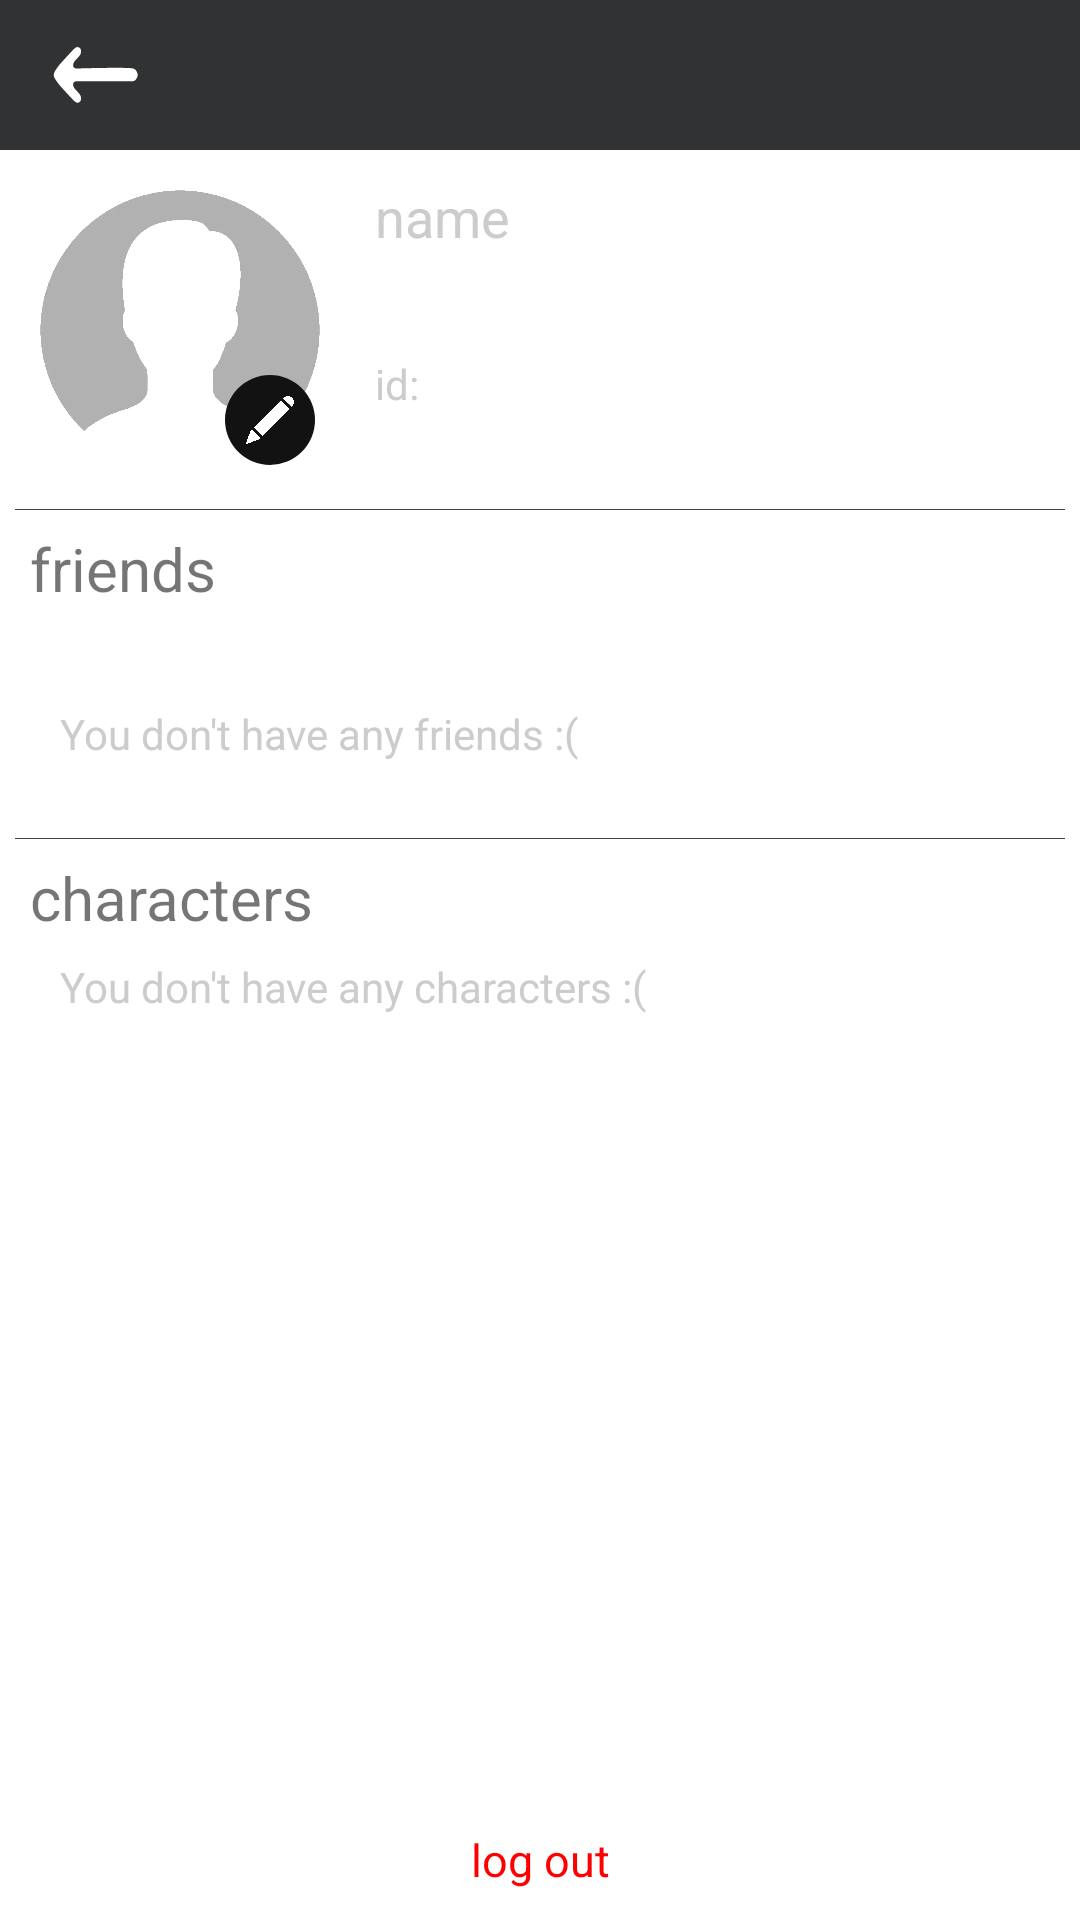

Write the Android layout XML for this screen, with the resource values it uses.
<!-- AndroidManifest.xml: application theme Theme.RoleWorld -->
<!-- res/layout/profile_settings.xml -->
<?xml version="1.0" encoding="utf-8"?>
<RelativeLayout xmlns:android="http://schemas.android.com/apk/res/android"
    android:layout_width="match_parent"
    android:layout_height="match_parent"
    xmlns:app="http://schemas.android.com/apk/res-auto">
    <RelativeLayout
        android:layout_width="match_parent"
        android:layout_height="50dp"
        android:paddingHorizontal="10dp"
        android:background="@color/header_bg">
        <ImageView
            android:layout_width="40dp"
            android:layout_height="40dp"
            android:layout_centerVertical="true"
            android:layout_alignParentStart="true"
            android:src="@drawable/back_arrow"
            android:id="@+id/settings_back_btn"
            android:tint="@color/contrast"
            android:tintMode="src_atop"/>
    </RelativeLayout>


    <LinearLayout
        android:layout_width="match_parent"
        android:layout_height="match_parent"
        android:layout_marginTop="50dp"
        android:layout_marginBottom="40dp"
        android:orientation="vertical"
        android:id="@+id/profile_settings_bg"
        android:divider="#414243"
        android:showDividers="middle"
        android:dividerPadding="5dp">
        <LinearLayout
            android:layout_width="match_parent"
            android:layout_height="wrap_content"
            android:paddingHorizontal="10dp"
            android:orientation="horizontal"
            android:paddingVertical="10dp">
            <RelativeLayout
                android:layout_width="100dp"
                android:layout_height="100dp"
                android:layout_marginEnd="10dp"
                android:layout_gravity="start">
                <com.google.android.material.imageview.ShapeableImageView
                    android:layout_width="match_parent"
                    android:layout_height="match_parent"
                    android:src="@drawable/default_user_avatar"
                    app:shapeAppearance="@style/RoundImageViewShape"
                    android:id="@+id/settings_user_avatar"
                    android:scaleType="centerCrop"/>
                <ImageView
                    android:layout_width="30dp"
                    android:layout_height="30dp"
                    android:src="@drawable/edit_btn_icon"
                    android:background="@drawable/edit_btn"
                    android:layout_alignParentBottom="true"
                    android:layout_alignParentEnd="true"
                    android:layout_marginBottom="5dp"
                    android:layout_marginEnd="5dp"
                    android:padding="7dp"
                    android:tint="@color/contrast"
                    android:tintMode="src_atop"
                    android:id="@+id/settings_edit_user_avatar"/>
            </RelativeLayout>
            <LinearLayout
                android:layout_width="wrap_content"
                android:layout_height="wrap_content"
                android:orientation="vertical">
                <EditText
                    android:layout_width="wrap_content"
                    android:layout_height="wrap_content"
                    android:background="#0000"
                    android:hint="@string/input_nickname_hint"
                    android:textColor="@color/contrast"
                    android:textColorHint="@color/gray_text"
                    android:id="@+id/settings_nickname_input"
                    android:textSize="18sp"
                    android:focusable="false"
                    android:focusableInTouchMode="false"
                    android:clickable="false"
                    android:imeOptions="actionDone"
                    android:singleLine="true"
                    android:layout_marginBottom="10dp"
                    android:paddingStart="5dp"/>
                <EditText
                    android:layout_width="wrap_content"
                    android:layout_height="wrap_content"
                    android:id="@+id/settings_user_email"
                    android:background="#0000"
                    android:textSize="14sp"
                    android:textColor="@color/gray_text"
                    android:focusable="false"
                    android:focusableInTouchMode="false"
                    android:clickable="false"
                    android:imeOptions="actionDone"
                    android:singleLine="true"
                    android:layout_marginBottom="5dp"
                    android:paddingStart="5dp"/>
                <LinearLayout
                    android:layout_width="wrap_content"
                    android:layout_height="wrap_content"
                    android:orientation="horizontal">
                    <TextView
                        android:layout_width="wrap_content"
                        android:layout_height="wrap_content"
                        android:text="id: "
                        android:textSize="14sp"
                        android:textColor="@color/gray_text"
                        android:paddingStart="5dp" />
                    <TextView
                        android:layout_width="wrap_content"
                        android:layout_height="wrap_content"
                        android:id="@+id/settings_user_id"
                        android:textColor="#aaa"/>
                </LinearLayout>
            </LinearLayout>
        </LinearLayout>
        <LinearLayout
            android:layout_width="match_parent"
            android:layout_height="wrap_content"
            android:orientation="vertical"
            android:paddingHorizontal="10dp">
            <TextView
                android:layout_width="match_parent"
                android:layout_height="40dp"
                android:text="@string/friends"
                android:textSize="20sp"
                android:gravity="center_vertical"/>
            <HorizontalScrollView
                android:layout_width="match_parent"
                android:layout_height="70dp"
                android:paddingHorizontal="10dp">
                <LinearLayout
                    android:layout_width="wrap_content"
                    android:layout_height="match_parent"
                    android:id="@+id/user_profile_settings_friends_layout"
                    android:orientation="horizontal"
                    android:gravity="center_vertical">
                    <TextView
                        android:layout_width="wrap_content"
                        android:layout_height="wrap_content"
                        android:text="@string/dont_have_any_friends"
                        android:textColor="@color/gray_text"/>
                </LinearLayout>
            </HorizontalScrollView>
        </LinearLayout>
        <LinearLayout
            android:layout_width="match_parent"
            android:layout_height="wrap_content"
            android:orientation="vertical"
            android:paddingHorizontal="10dp">
            <TextView
                android:layout_width="match_parent"
                android:layout_height="40dp"
                android:text="@string/characters"
                android:textSize="20sp"
                android:gravity="center_vertical"/>
            <ScrollView
                android:layout_width="match_parent"
                android:layout_height="match_parent">
                <LinearLayout
                    android:layout_width="match_parent"
                    android:layout_height="wrap_content"
                    android:id="@+id/user_profile_settings_characters_layout"
                    android:orientation="vertical">
                    <TextView
                        android:layout_width="wrap_content"
                        android:layout_height="wrap_content"
                        android:text="@string/dont_have_any_characters"
                        android:textColor="@color/gray_text"
                        android:paddingStart="10dp"
                        android:id="@+id/user_profile_settings_characters_layout_empty"/>
                </LinearLayout>
            </ScrollView>
        </LinearLayout>
    </LinearLayout>
    <TextView
        android:layout_width="match_parent"
        android:layout_height="40dp"
        android:textColor="#f00"
        android:text="@string/log_out"
        android:gravity="center"
        android:layout_alignParentBottom="true"
        android:textSize="15sp"
        android:id="@+id/user_profile_settings_account_exit"/>
    <View
        android:layout_width="match_parent"
        android:layout_height="match_parent"
        android:layout_marginTop="50dp"
        android:background="#000"
        android:alpha="0.0"
        android:id="@+id/profile_settings_darkening"/>
    <RelativeLayout
        android:layout_width="300dp"
        android:layout_height="150dp"
        android:layout_centerInParent="true"
        android:background="@drawable/dialog_view_bg"
        android:visibility="gone"
        android:id="@+id/user_profile_settings_account_exit_dialog"
        android:scaleX="0.0"
        android:scaleY="0.0">
        <TextView
            android:layout_width="wrap_content"
            android:layout_height="wrap_content"
            android:layout_centerInParent="true"
            android:text="@string/log_out_ask"
            android:translationY="-20dp"
            android:textSize="19sp"
            android:textColor="@color/gray_text"/>
        <LinearLayout
            android:layout_width="match_parent"
            android:layout_height="50dp"
            android:layout_alignParentBottom="true"
            android:weightSum="2">
            <TextView
                android:layout_width="0dp"
                android:layout_height="match_parent"
                android:layout_weight="1"
                android:text="@string/back"
                android:gravity="center"
                android:textSize="19sp"/>
            <TextView
                android:layout_width="0dp"
                android:layout_height="match_parent"
                android:layout_weight="1"
                android:text="@string/exit"
                android:gravity="center"
                android:textSize="19sp"
                android:textColor="#f00"/>
        </LinearLayout>
    </RelativeLayout>
</RelativeLayout>
<!-- resources referenced by this layout -->
<resources>
  <color name="contrast">#FFFFFF</color>
  <color name="gray_text">#ccc</color>
  <color name="header_bg">#313233</color>
  <!-- drawable back_arrow: png bitmap (drawable, 9693 bytes) -->
  <!-- drawable default_user_avatar: webp bitmap (drawable, 8960 bytes) -->
  <!-- drawable dialog_view_bg (drawable) -->
  <?xml version="1.0" encoding="utf-8"?>
  <selector xmlns:android="http://schemas.android.com/apk/res/android">
      <item>
          <shape>
              <solid android:color="@color/dialog_bg"/>
              <corners android:radius="30dp"/>
          </shape>
      </item>
  </selector>
  <!-- drawable edit_btn (drawable) -->
  <?xml version="1.0" encoding="utf-8"?>
  <selector xmlns:android="http://schemas.android.com/apk/res/android">
      <item>
          <shape>
              <solid android:color="@color/window_bg"/>
              <corners android:radius="15dp"/>
          </shape>
      </item>
  </selector>
  <!-- drawable edit_btn_icon: png bitmap (drawable, 58061 bytes) -->
  <string name="back">back</string>
  <string name="characters">characters</string>
  <string name="dont_have_any_characters">You don\'t have any characters :(</string>
  <string name="dont_have_any_friends">You don\'t have any friends :(</string>
  <string name="exit">exit</string>
  <string name="friends">friends</string>
  <string name="input_nickname_hint">name</string>
  <string name="log_out">log out</string>
  <string name="log_out_ask">Exit from account?</string>
  <style name="RoundImageViewShape">
          <item name="cornerFamily">rounded</item>
          <item name="cornerSize">50%</item>
      </style>
  <style name="Theme.RoleWorld" parent="Theme.MaterialComponents.DayNight.NoActionBar">
          <item name="android:windowBackground">@color/window_bg</item>
          <item name="android:colorPrimaryDark">@color/header_bg</item>
          <item name="statusBarBackground">@color/header_bg</item>
          <item name="android:navigationBarColor">@color/window_bg</item>
          <item name="android:textColor">@color/contrast</item>
      </style>
  <color name="dialog_bg">#212223</color>
  <color name="window_bg">#121212</color>
</resources>
